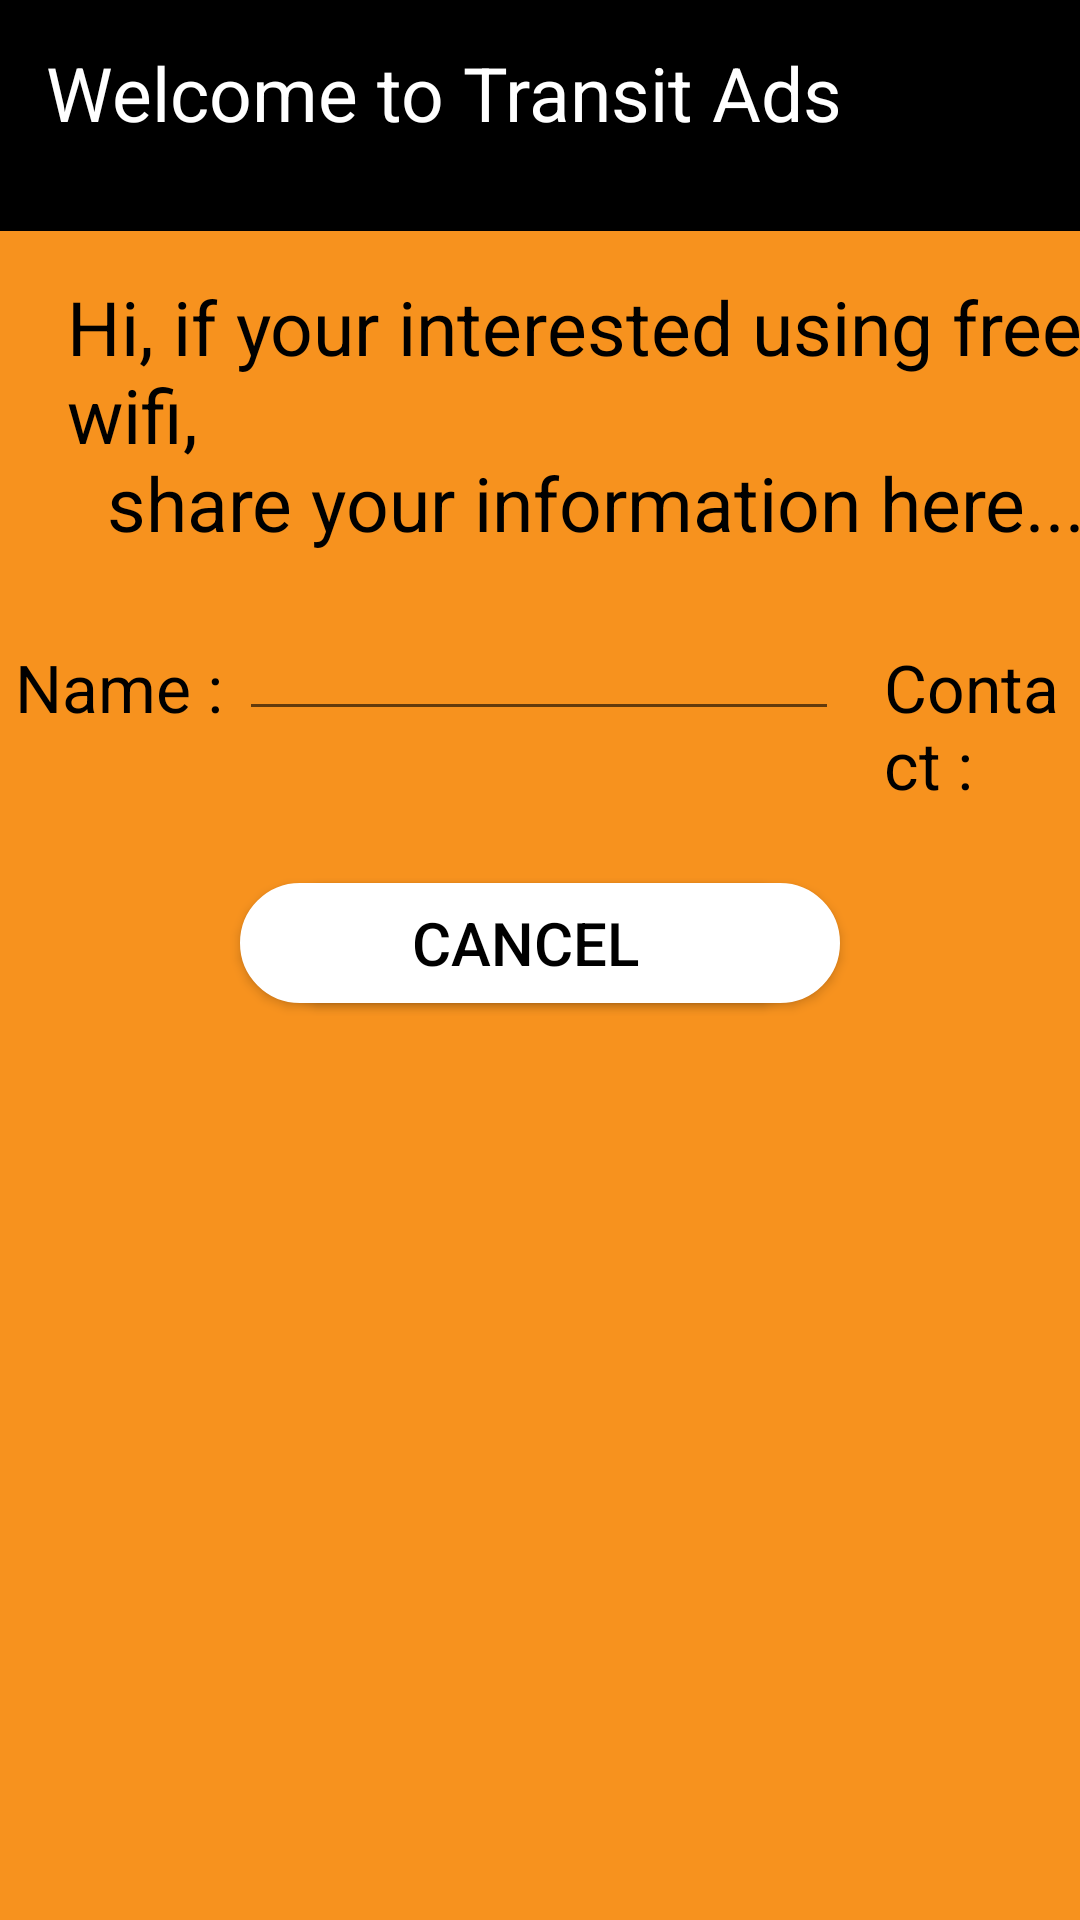

The Android layout XML behind this screen, and the referenced resources:
<!-- AndroidManifest.xml: application theme AppTheme -->
<!-- res/layout/input_dailog.xml -->
<?xml version="1.0" encoding="utf-8"?>
<LinearLayout xmlns:android="http://schemas.android.com/apk/res/android"
    android:layout_width="600dp"
    android:layout_height="300dp"
    android:background="#F7921E"
    android:orientation="vertical">

    <LinearLayout
        android:orientation="horizontal"
        android:layout_width="match_parent"
        android:layout_height="wrap_content"
        android:background="#000000"
        android:paddingBottom="15dp"
        android:layout_weight="0.03"
        android:layout_gravity="center">

        <TextView
            android:layout_width="wrap_content"
            android:layout_height="wrap_content"
            android:textAppearance="?android:attr/textAppearanceMedium"
            android:text="@string/inputdailogheading"
            android:id="@+id/textView2"
            android:textColor="#ffffff"
            android:textSize="25dp"
            android:textAlignment="center"
            android:layout_marginLeft="15dp"
            android:layout_gravity="center_vertical" />
    </LinearLayout>

    <TextView
        android:id="@+id/message"
        android:layout_width="wrap_content"
        android:layout_height="wrap_content"
        android:layout_gravity="center_horizontal"
        android:text="@string/dailoginput"
        android:textColor="#000000"
        android:textSize="25dp"
        android:layout_marginTop="15dp"
        android:layout_marginLeft="15dp" />


    <RelativeLayout
        android:layout_width="match_parent"
        android:layout_height="80dp">

        <TextView
            android:layout_width="wrap_content"
            android:layout_height="wrap_content"
            android:textAppearance="?android:attr/textAppearanceMedium"
            android:text="Name : "
            android:id="@+id/textView20"
            android:textSize="22dp"
            android:layout_marginTop="30dp"
            android:textColor="#000000"
            android:layout_marginLeft="5dp" />
        <EditText
            android:layout_width="200dp"
            android:layout_height="wrap_content"
            android:inputType="textPersonName"
            android:id="@+id/tvName"
            android:layout_weight="0.26"
            android:layout_alignBottom="@+id/textView20"
            android:layout_toRightOf="@+id/textView20"
            android:textColor="#000000"
            android:imeOptions="actionNext"/>
        <TextView
            android:layout_width="wrap_content"
            android:layout_height="wrap_content"
            android:textAppearance="?android:attr/textAppearanceMedium"
            android:text="Contact : "
            android:id="@+id/textView22"
            android:textSize="22dp"
            android:textColor="#000000"
            android:layout_toEndOf="@+id/tvName"
            android:layout_marginTop="30dp"
            android:layout_marginLeft="15dp" />

        <EditText
            android:layout_width="200dp"
            android:layout_height="wrap_content"
            android:inputType="phone"
            android:ems="10"
            android:id="@+id/tvPhone"
            android:textColor="#000000"
            android:layout_alignTop="@+id/tvName"
            android:layout_toRightOf="@+id/textView22"
            android:layout_toEndOf="@+id/textView22"
            android:imeOptions="actionDone"/>


    </RelativeLayout>


    <RelativeLayout
        android:layout_width="match_parent"
        android:layout_height="wrap_content"
        android:orientation="horizontal"
        android:weightSum="1"
        android:layout_weight="0.32"
        android:layout_marginBottom="0dp">


        <Button
            android:id="@+id/btn_submit"
            android:layout_width="190dp"
            android:layout_height="40dp"
            android:background="@drawable/curve_button_white"
            android:clickable="true"
            android:text="@string/submit_button"
            android:textColor="#000000"
            android:textSize="20dp"
            android:layout_marginTop="30dp"
            android:layout_marginLeft="90dp" />


        <Button
            android:id="@+id/btn_cancel"
            android:layout_width="190dp"
            android:layout_height="40dp"
            android:background="@drawable/curve_button_white"
            android:clickable="true"
            android:text="@string/cancel_button"
            android:textColor="#000000"
            android:textSize="20dp"
            android:layout_alignTop="@+id/btn_submit"
            android:layout_alignParentRight="true"
            android:layout_marginRight="90dp" />


    </RelativeLayout>

</LinearLayout>
<!-- resources referenced by this layout -->
<resources>
  <!-- drawable curve_button_white (drawable) -->
  <?xml version="1.0" encoding="utf-8"?>
  <selector xmlns:android="http://schemas.android.com/apk/res/android" >
      <item android:state_pressed="true" >
          <shape android:shape="rectangle"  >
              <corners android:radius="20dip" />
  
              
              
              <stroke android:width="1dip" android:color="#f2f2f2" />
              
              <gradient android:angle="-90" android:startColor="#FFB9B6B6" android:endColor="#FFB9B6B6"  />
          </shape>
      </item>
      <item android:state_focused="true">
          <shape android:shape="rectangle"  >
              <corners android:radius="20dip" />
              <stroke android:width="1dip" android:color="#ffffff" />
              <solid android:color="#ffffff"/>
          </shape>
      </item>
      <item >
          <shape android:shape="rectangle"  >
              <corners android:radius="20dip" />
              <stroke android:width="1dip" android:color="#ffffff" />
              <gradient android:angle="-90" android:startColor="#ffffff" android:endColor="#ffffff" />
          </shape>
      </item>
  </selector>
  <string name="cancel_button">CANCEL</string>
  <string name="dailoginput">Hi, if your interested using free wifi,\n\t\tshare your information here...</string>
  <string name="inputdailogheading">Welcome to Transit Ads</string>
  <string name="submit_button">SUBMIT</string>
  <style name="AppTheme" parent="Theme.AppCompat.Light.DarkActionBar">
          
          <item name="colorPrimary">@color/colorPrimary</item>
          <item name="colorPrimaryDark">@color/colorPrimaryDark</item>
          <item name="colorAccent">@color/colorAccent</item>
      </style>
  <color name="colorPrimary">#3F51B5</color>
  <color name="colorPrimaryDark">#303F9F</color>
  <color name="colorAccent">#FF4081</color>
</resources>
